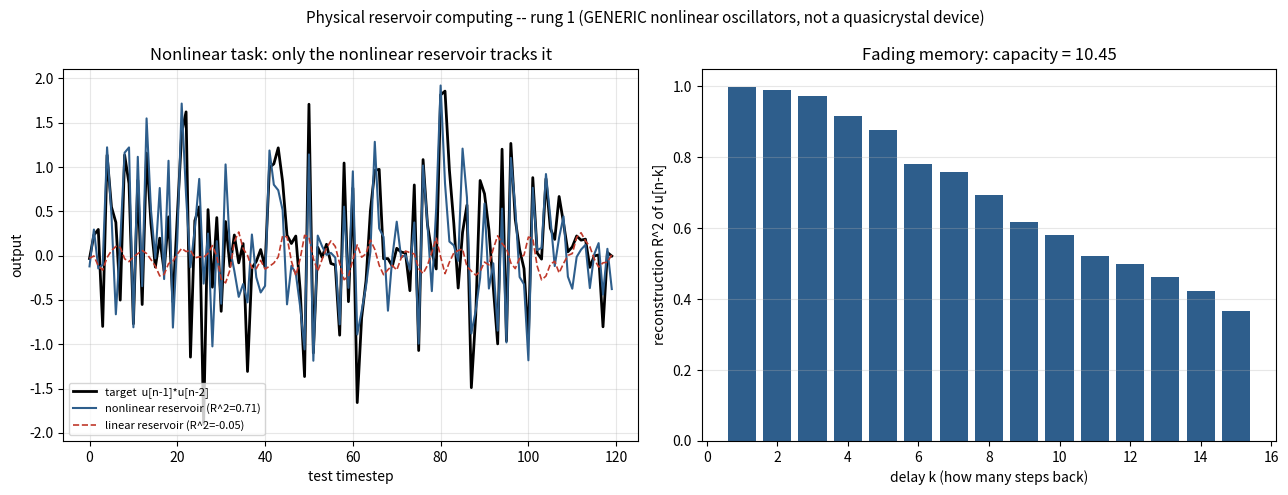

Reproduce this figure in Python. (Note: this script raises an exception after producing the figure.)
#!/usr/bin/env python3
"""
PHYSICAL RESERVOIR COMPUTING -- rung 1 feasibility test.

QUESTION (narrow and honest): does a network of NONLINEAR oscillators show
the dynamics needed for reservoir computing -- i.e., (a) fading memory of
recent inputs, and (b) the ability to compute a NONLINEAR function of past
inputs that a linear system provably cannot?

WHY THIS IS THE RIGHT FIRST TEST: reservoir computing only works if the
PHYSICAL SYSTEM does the hard nonlinear transformation, and only a SIMPLE
LINEAR readout is trained on top. So the decisive experiment is a task that
REQUIRES nonlinearity -- here, reproducing a product of two delayed inputs,
y[n] = u[n-1]*u[n-2]. A linear readout on a LINEAR reservoir (or on the raw
input) literally cannot produce a product term. A NONLINEAR reservoir can.
We run all three and compare:
    (1) nonlinear oscillator reservoir   -> expected: works
    (2) same reservoir, nonlinearity OFF -> expected: fails (control)
    (3) no reservoir, linear readout on raw delayed input -> expected: fails

If only (1) works, the NONLINEAR PHYSICS is doing the computation -- the core
reservoir-computing property -- not the readout. That is the rung-1 result.

WHAT THIS IS NOT: this uses GENERIC nonlinear oscillators (Duffing type), not
a quasicrystal-specific model. It tests whether oscillator dynamics CAN do
reservoir computing at all -- a necessary precondition for a quasicrystal
MEMS reservoir, not a demonstration of one. A real quasicrystal version would
need the plate's actual (nonlinear, multi-mode, coupled) dynamics, which the
linear modal FEM in this project does not yet model. This is rung 1: the
principle, not the device.
"""
import os
import numpy as np
import matplotlib
matplotlib.use("Agg")
import matplotlib.pyplot as plt

RNG = np.random.default_rng(7)

# ---- reservoir configuration ----
# Tuned so the nonlinearity is actually ENGAGED: oscillator amplitudes reach
# ~O(1), where the quadratic/cubic terms are comparable to the linear restoring
# force. (A first attempt drove too weakly -- amplitudes ~0.05 -- so the
# nonlinear terms were ~0.1% of linear and the reservoir behaved linearly.)
N = 50              # number of oscillators
ZETA = 0.20         # damping ratio (sets fading-memory length)
BETA2 = 0.6         # QUADRATIC nonlinearity -> generates 2nd-order products (e.g. u[n-1]*u[n-2])
BETA3 = 1.0         # CUBIC (hardening) nonlinearity -> bounds the amplitude, keeps it stable
TAU_IN = 1.0        # input held constant for this long, then state is sampled
DT = 0.02           # integration sub-step (TAU_IN/DT = 50 sub-steps per input sample)
INPUT_AMP = 1.5     # input drawn uniform in [-INPUT_AMP, +INPUT_AMP] -- hard enough to wake the nonlinearity

L = 2200            # total input samples
WASHOUT = 200       # discard initial transient (reservoir must forget its start)
N_TRAIN = 1300
# remainder is test


def build_reservoir(seed=7):
    rng = np.random.default_rng(seed)
    omega = rng.uniform(0.5, 2.5, N)           # spread of natural frequencies (lower => larger response => nonlinearity engages)
    w_in = rng.uniform(-1.0, 1.0, N)           # input injection weights
    # sparse random coupling between oscillators (diffusive), kept small for stability
    C = rng.uniform(-1.0, 1.0, (N, N))
    mask = rng.random((N, N)) < 0.2            # ~20% connectivity
    C = C * mask
    np.fill_diagonal(C, 0.0)
    C *= 0.08                                  # scale down for stability
    return dict(omega=omega, zeta=ZETA, w_in=w_in, C=C)


def run_reservoir(params, u_series, beta2, beta3):
    """Drive the oscillator network with the input series; return the state
    matrix (one row per input sample): features = [x_1..x_N, v_1..v_N, bias].

    Nonlinearity: -beta2*x^2 (quadratic -> 2nd-order products) - beta3*x^3
    (cubic hardening -> stays bounded). beta2=beta3=0 gives the LINEAR control."""
    omega = params["omega"]; zeta = params["zeta"]
    w_in = params["w_in"]; C = params["C"]
    rowsum = C.sum(axis=1)                      # for diffusive coupling term
    x = np.zeros(N); v = np.zeros(N)
    n_sub = int(round(TAU_IN / DT))
    feats = np.empty((len(u_series), 2 * N + 1))
    for n, u in enumerate(u_series):
        for _ in range(n_sub):
            coupling = C @ x - rowsum * x       # sum_j C_ij (x_j - x_i)
            accel = (-(omega**2) * x - 2 * zeta * omega * v
                     - beta2 * x**2 - beta3 * x**3 + w_in * u + coupling)
            v = v + accel * DT                  # semi-implicit (symplectic) Euler
            x = x + v * DT
        feats[n, :N] = x
        feats[n, N:2*N] = v
        feats[n, -1] = 1.0                      # bias
        if not np.all(np.isfinite(x)):
            raise RuntimeError(f"reservoir blew up at sample {n} (reduce BETA/INPUT_AMP/DT)")
    return feats


def ridge_fit(X, Y, lam=1e-6):
    """Linear (ridge) readout: W = (X^T X + lam I)^-1 X^T Y."""
    A = X.T @ X + lam * np.eye(X.shape[1])
    return np.linalg.solve(A, X.T @ Y)


def r2_score(y_true, y_pred):
    ss_res = np.sum((y_true - y_pred) ** 2)
    ss_tot = np.sum((y_true - np.mean(y_true)) ** 2)
    return 1.0 - ss_res / ss_tot if ss_tot > 0 else 0.0


def eval_task(states, target):
    """Train linear readout on train split, report R^2 on held-out test split."""
    Xtr = states[WASHOUT:WASHOUT + N_TRAIN]
    Ytr = target[WASHOUT:WASHOUT + N_TRAIN]
    Xte = states[WASHOUT + N_TRAIN:]
    Yte = target[WASHOUT + N_TRAIN:]
    W = ridge_fit(Xtr, Ytr[:, None])
    pred = (Xte @ W)[:, 0]
    return r2_score(Yte, pred), pred, Yte


def main():
    print("=" * 70)
    print("PHYSICAL RESERVOIR COMPUTING -- rung 1")
    print(f"  {N} nonlinear coupled oscillators, linear readout")
    print("=" * 70)

    u = RNG.uniform(-INPUT_AMP, INPUT_AMP, L)

    params = build_reservoir()
    print("\nRunning reservoirs (nonlinear, and linear control)...")
    states_nl = run_reservoir(params, u, beta2=BETA2, beta3=BETA3)   # nonlinear reservoir
    states_lin = run_reservoir(params, u, beta2=0.0, beta3=0.0)      # SAME reservoir, nonlinearity OFF
    print(f"  (nonlinear reservoir state amplitude: mean|x| = {np.mean(np.abs(states_nl[:, :N])):.3f} "
          f"-- needs to be ~O(1) for the nonlinearity to be engaged)")

    # raw-input baseline: linear readout on a delay line of the raw input
    maxd = 8
    raw = np.zeros((L, maxd + 2))
    for d in range(maxd + 1):
        raw[d:, d] = u[:L - d]
    raw[:, -1] = 1.0

    # ---------- TEST A: nonlinear task  y[n] = u[n-1]*u[n-2] ----------
    print("\n" + "-" * 70)
    print("TEST A -- nonlinear task:  y[n] = u[n-1] * u[n-2]")
    print("  (requires BOTH memory AND nonlinearity; a linear system cannot do it)")
    print("-" * 70)
    yA = np.zeros(L)
    yA[2:] = u[1:L-1] * u[0:L-2]
    r2_nl, pred_nl, yte = eval_task(states_nl, yA)
    r2_lin, pred_lin, _ = eval_task(states_lin, yA)
    r2_raw, _, _ = eval_task(raw, yA)
    print(f"  (1) NONLINEAR reservoir         R^2 = {r2_nl:6.3f}")
    print(f"  (2) LINEAR reservoir (control)  R^2 = {r2_lin:6.3f}")
    print(f"  (3) no reservoir, raw input     R^2 = {r2_raw:6.3f}")
    verdict = ("PASS -- only the nonlinear physics solves it"
               if (r2_nl > 0.6 and r2_lin < 0.3 and r2_raw < 0.3)
               else "inconclusive -- see numbers / tune params")
    print(f"\n  VERDICT (nonlinear computation): {verdict}")

    # ---------- TEST B: fading memory capacity ----------
    print("\n" + "-" * 70)
    print("TEST B -- short-term memory capacity (fading memory)")
    print("  reproduce u[n-k] for k=1..15; sum of test R^2 = memory capacity")
    print("-" * 70)
    Ks = range(1, 16)
    mc_curve = []
    for k in Ks:
        yk = np.zeros(L)
        yk[k:] = u[:L - k]
        r2k, _, _ = eval_task(states_nl, yk)
        mc_curve.append(max(0.0, r2k))
    MC = sum(mc_curve)
    print(f"  memory capacity (sum of R^2 over delays 1..15) = {MC:.2f}")
    print(f"  per-delay R^2: " + " ".join(f"{v:.2f}" for v in mc_curve))
    print("  (nonzero, decaying-with-delay capacity = fading memory present)")

    # ---------- plots ----------
    fig, (ax1, ax2) = plt.subplots(1, 2, figsize=(13, 5))

    seg = slice(0, 120)
    ax1.plot(yte[seg], "k-", lw=2, label="target  u[n-1]*u[n-2]")
    ax1.plot(pred_nl[seg], "-", color="#2E5E8C", lw=1.5, label=f"nonlinear reservoir (R^2={r2_nl:.2f})")
    ax1.plot(pred_lin[seg], "--", color="#C0392B", lw=1.2, label=f"linear reservoir (R^2={r2_lin:.2f})")
    ax1.set_title("Nonlinear task: only the nonlinear reservoir tracks it")
    ax1.set_xlabel("test timestep"); ax1.set_ylabel("output")
    ax1.legend(fontsize=8); ax1.grid(alpha=0.3)

    ax2.bar(list(Ks), mc_curve, color="#2E5E8C")
    ax2.set_title(f"Fading memory: capacity = {MC:.2f}")
    ax2.set_xlabel("delay k (how many steps back)"); ax2.set_ylabel("reconstruction R^2 of u[n-k]")
    ax2.set_ylim(0, 1.05); ax2.grid(alpha=0.3, axis="y")

    fig.suptitle("Physical reservoir computing -- rung 1 (GENERIC nonlinear oscillators, "
                 "not a quasicrystal device)", fontsize=11)
    fig.tight_layout()
    out = os.path.join(os.path.dirname(os.path.abspath(__file__)), "reservoir_rung1_results.png")
    fig.savefig(out, dpi=150)
    plt.close(fig)
    print(f"\nSaved {out}")

    # ---------- honest verdict ----------
    print("\n" + "=" * 70)
    print("HONEST VERDICT (rung 1)")
    print("=" * 70)
    if r2_nl > 0.6 and r2_lin < 0.3:
        print("  The nonlinear oscillator network DOES show reservoir-computing dynamics:")
        print("  it computes a nonlinear function of past inputs that the SAME network")
        print("  with nonlinearity switched off cannot -- so the PHYSICS, not the readout,")
        print("  is doing the work. It also shows fading memory (Test B). Rung 1: cleared.")
    else:
        print("  Mixed/negative result -- the configured dynamics didn't cleanly separate")
        print("  from the linear control. That's still an honest finding (needs tuning).")
    print("  NOT shown: that a QUASICRYSTAL MEMS plate specifically does this. This is")
    print("  generic oscillators -- a precondition test. The quasicrystal version needs")
    print("  the plate's real nonlinear multi-mode dynamics (a future rung), not the")
    print("  linear modal FEM used elsewhere in this project.")
    print("=" * 70)


if __name__ == "__main__":
    main()
